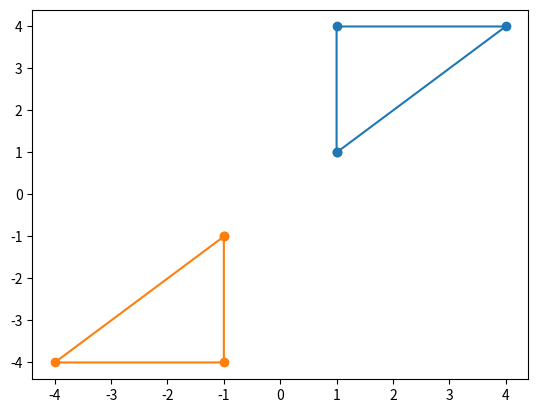

Here is the Python script that generated this plot:
#!/usr/bin/env python
# coding: utf-8

# In[27]:


import matplotlib.pyplot as plt
import numpy as np

def my_plotter(ax, data1, data2, param_dict):
    out = ax.plot(data1, data2, **param_dict)
    return out

#input points of triangle
a = np.array([1, 1]) 
b = np.array([1, 4])
c = np.array([4, 4])

#getting figure
figure = np.array([a, b, c])

#converting figure into axis
x = np.array([figure[0][0], figure[1][0], figure[2][0], figure[0][0]])
y = np.array([figure[0][1], figure[1][1], figure[2][1], figure[0][1]])

#plotting
fig, ax = plt.subplots()
my_plotter(ax, x, y, {'marker' : 'o'})

#transformation matrix
T = np.array([[1, 0], [0, 1]])
T = T * np.array([-1, -1])

#transforming
figure = figure @ T

#converting figure into axis
x = np.array([figure[0][0], figure[1][0], figure[2][0], figure[0][0]])
y = np.array([figure[0][1], figure[1][1], figure[2][1], figure[0][1]])

my_plotter(ax, x, y, {'marker' : 'o'})






